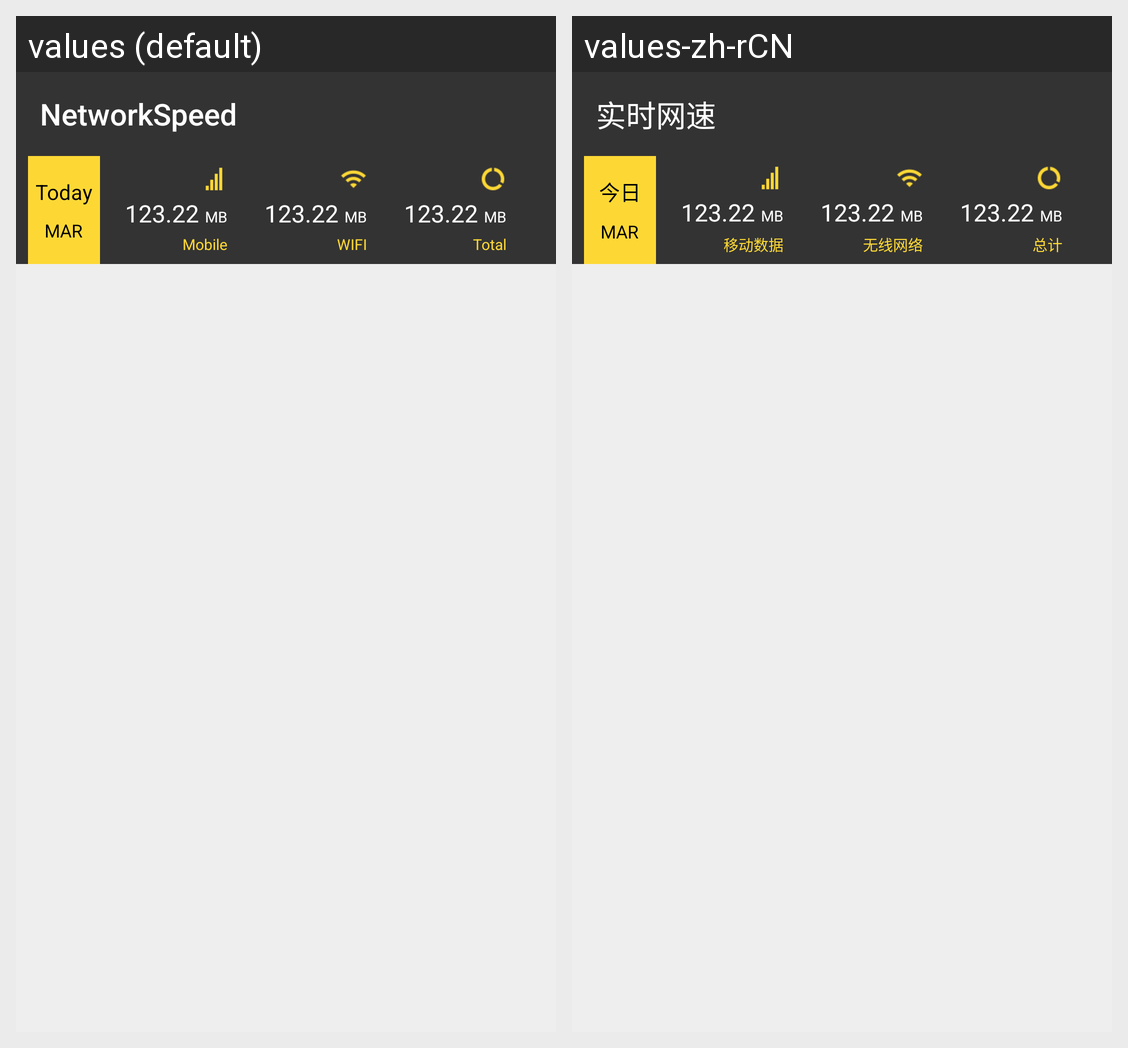

Locale-by-locale string values for the Android screen shown in this grid:
Android screen res/layout/activity_main.xml rendered under 2 locales, left to right: values (default), values-zh-rCN. Device: Nexus 5 (rendered at 1080×1920; each locale shown at half size, 540×960, under a caption strip naming it); theme AppTheme.NoActionBar.
Strings drawn on this screen, with the default value and each locale's value (text and hints the layout hard-codes, and strings that could not be matched under every locale, appear in the picture but are not listed):

app_name
  values: NetworkSpeed
  values-zh-rCN: 实时网速

today_name
  values: Today
  values-zh-rCN: 今日

str_mobile
  values: Mobile
  values-zh-rCN: 移动数据

str_wifi
  values: WIFI
  values-zh-rCN: 无线网络

str_total
  values: Total
  values-zh-rCN: 总计
